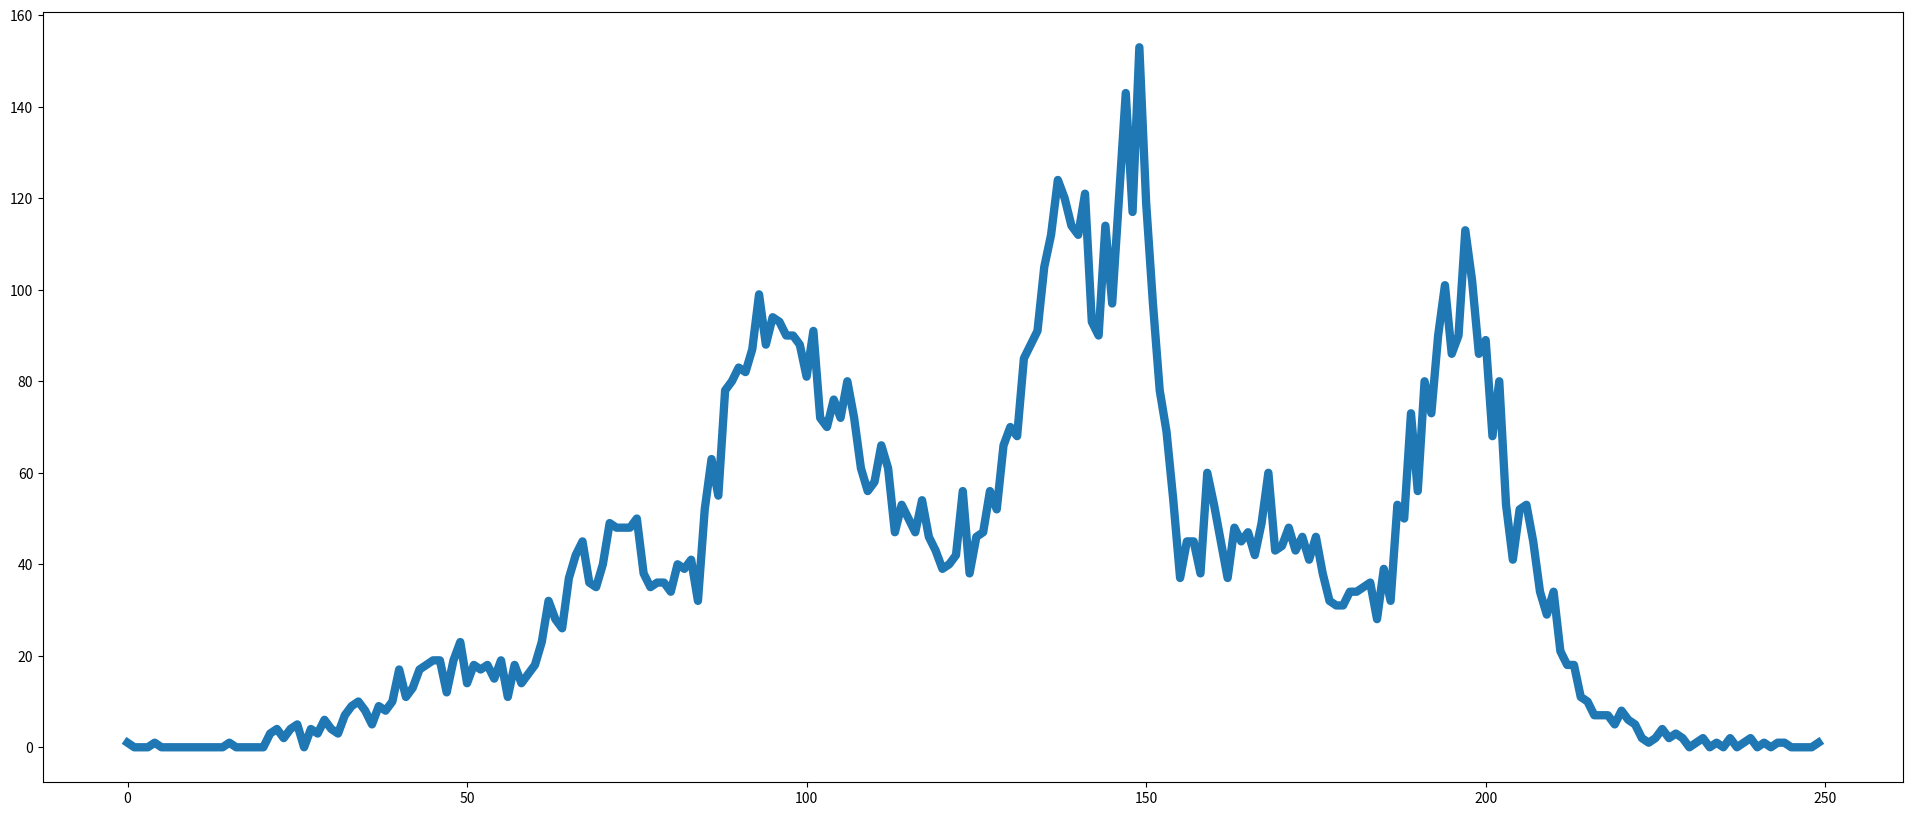
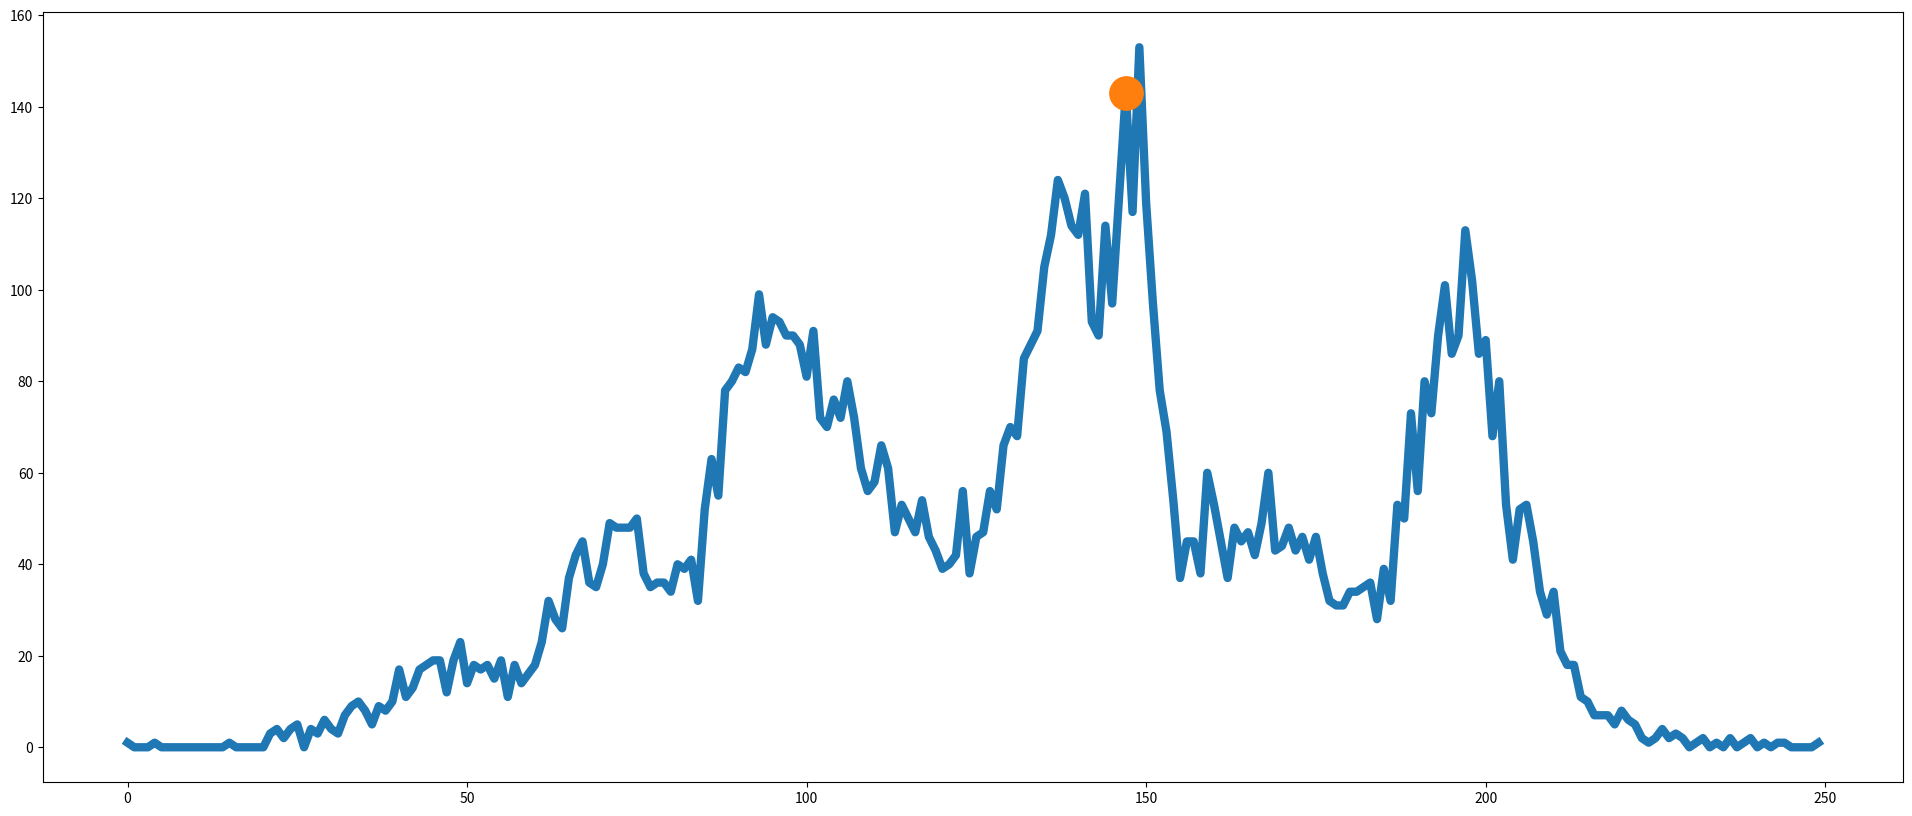

Here is the Python script that generated these plots, in order:
import matplotlib.pyplot as plt
import numpy as np


def multimodal_gaussian(size: int, return_hist: bool = False):
    ## number of Gaussian distributions to be drawn later
    mixNum = 17

    ## Generate means and stds of those Gaussians
    mus = np.random.randint(1, 100, mixNum)

    sigmas = np.random.random(mixNum) * 10 + 1

    pos = np.arange(len(mus)) / len(mus)

    ## 0-based indexing
    idx = np.digitize(np.random.random(size), pos) - 1

    a = map(lambda x: mus[x], idx)
    b = map(lambda x: sigmas[x], idx)

    sample = [mu + sigma * np.random.randn() for mu, sigma in zip(a, b)]

    if return_hist:
        hist, _ = np.histogram(sample, bins=250)
        return hist

    return sample


def simulated_annealing(arr: np.ndarray):

    length = len(arr)

    ## Initial temperature
    temperature = 100

    ## Current state
    s_curr = np.random.randint(length)

    trajectory = []

    while temperature >= 1:

        ## Next state
        s_next = np.random.randint(
            low=max(0, s_curr - int(0.3 * length)),
            high=min(length, s_curr + int(0.3 * length)),
        )

        ## Current energy
        E_curr = -arr[s_curr]

        ## Next energy
        E_next = -arr[s_next]

        ## Difference of energy
        loss = E_next - E_curr

        if loss < 0:
            s_curr = s_next
        else:
            prob = np.exp(-loss / (temperature * 0.2))

            if prob >= np.random.random():
                s_curr = s_next

        ## Record the state, energy, and temperature
        ## E_curr may have been changed, use -arr[s_curr] instead
        trajectory.append([s_curr, -arr[s_curr], temperature])
        temperature -= 1

    return s_curr, trajectory


if __name__ == "__main__":
    figsize = (24, 10)

    # sample = multiModalGaussian(size=5000)
    # plt.hist(sample, bins=120);
    plt.figure(figsize=figsize)
    hist = multimodal_gaussian(size=10000, return_hist=True)
    plt.plot(hist, linewidth=6)

    #
    s_final, trajectory = simulated_annealing(arr=hist)
    plt.figure(figsize=figsize)
    plt.plot(hist, linewidth=6)

    ## Returns only the position of the final state
    plt.plot(
        s_final,
        hist[s_final],
        marker="o",
        markersize=24,
        linewidth=12,
    )
